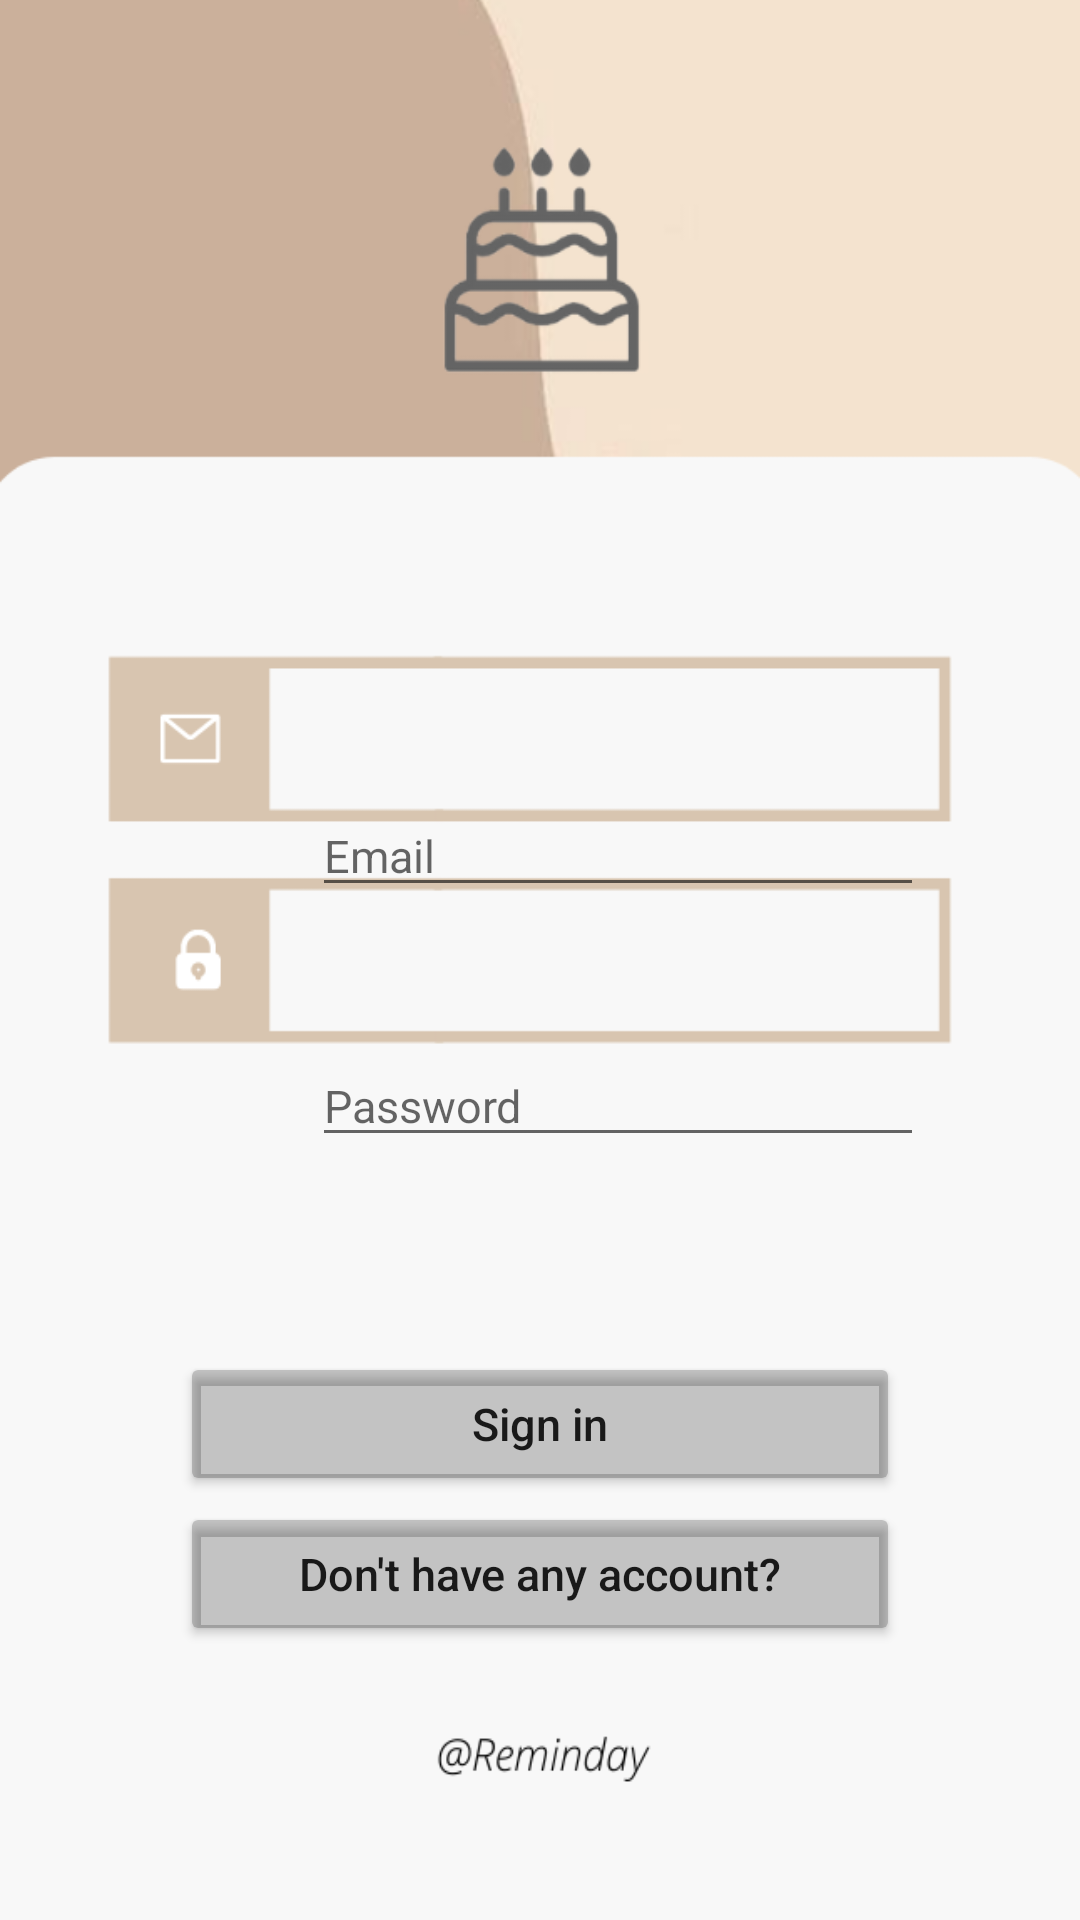

Here is an Android app screen rendered from its layout file. Give the layout XML and the strings, colors and styles it references.
<!-- AndroidManifest.xml: application theme Theme.Reminday -->
<!-- res/layout/activity_main.xml -->
<?xml version="1.0" encoding="utf-8"?>
<RelativeLayout xmlns:android="http://schemas.android.com/apk/res/android"
    xmlns:app="http://schemas.android.com/apk/res-auto"
    xmlns:tools="http://schemas.android.com/tools"
    android:layout_width="match_parent"
    android:layout_height="match_parent"
    android:padding="20dp"
    android:background="@drawable/backgroundloginnn"
    tools:context=".MainActivity">


    <EditText
        android:id="@+id/emailLogin"
        android:layout_width="match_parent"
        android:layout_height="wrap_content"
        android:layout_marginTop="245dp"
        android:layout_marginLeft="84dp"
        android:layout_marginRight="32dp"
        android:hint="Email"
        android:textSize="15dp" />

    <EditText
        android:id="@+id/passwordLogin"
        android:layout_width="match_parent"
        android:layout_height="wrap_content"
        android:layout_below="@+id/emailLogin"
        android:layout_marginTop="46dp"
        android:layout_marginLeft="84dp"
        android:layout_marginRight="32dp"
        android:hint="Password"
        android:textSize="15dp" />

    <Button
        android:id="@+id/login"
        android:layout_width="match_parent"
        android:layout_height="wrap_content"
        android:layout_below="@+id/passwordLogin"
        android:layout_marginTop="65dp"
        android:layout_marginLeft="40dp"
        android:layout_marginRight="40dp"
        android:backgroundTint="@color/cardview_shadow_start_color"
        android:text="Sign in"
        android:textAllCaps="false"
        android:textSize="15dp" />

    <Button
        android:id="@+id/signup"
        android:layout_width="match_parent"
        android:layout_height="wrap_content"
        android:layout_below="@+id/login"
        android:layout_marginTop="2dp"
        android:layout_marginLeft="40dp"
        android:layout_marginRight="40dp"
        android:backgroundTint="@color/cardview_shadow_start_color"
        android:text="Don't have any account?"
        android:textAllCaps="false"
        android:textSize="15dp" />


</RelativeLayout>
<!-- resources referenced by this layout -->
<resources>
  <!-- drawable backgroundloginnn: png bitmap (drawable-v24, 29348 bytes) -->
  <style name="Theme.Reminday" parent="Theme.MaterialComponents.DayNight.DarkActionBar">
          
          <item name="colorPrimary">@color/cardview_dark_background</item>
          <item name="colorPrimaryVariant">@color/cardview_dark_background</item>
          <item name="colorOnPrimary">@color/white</item>
          <item name="titleTextColor">@color/white</item>
          
          <item name="colorSecondary">@color/white</item>
          <item name="colorSecondaryVariant">@color/white</item>
          <item name="colorOnSecondary">@color/black</item>
          
          <item name="android:statusBarColor" tools:targetApi="l">?attr/colorPrimaryVariant</item>
          
      </style>
  <!-- not gathered from this repository: default colours our renderer supplied (Android Studio template values) -->
  <color name="black">#FF000000</color>
  <color name="white">#FFFFFFFF</color>
</resources>
